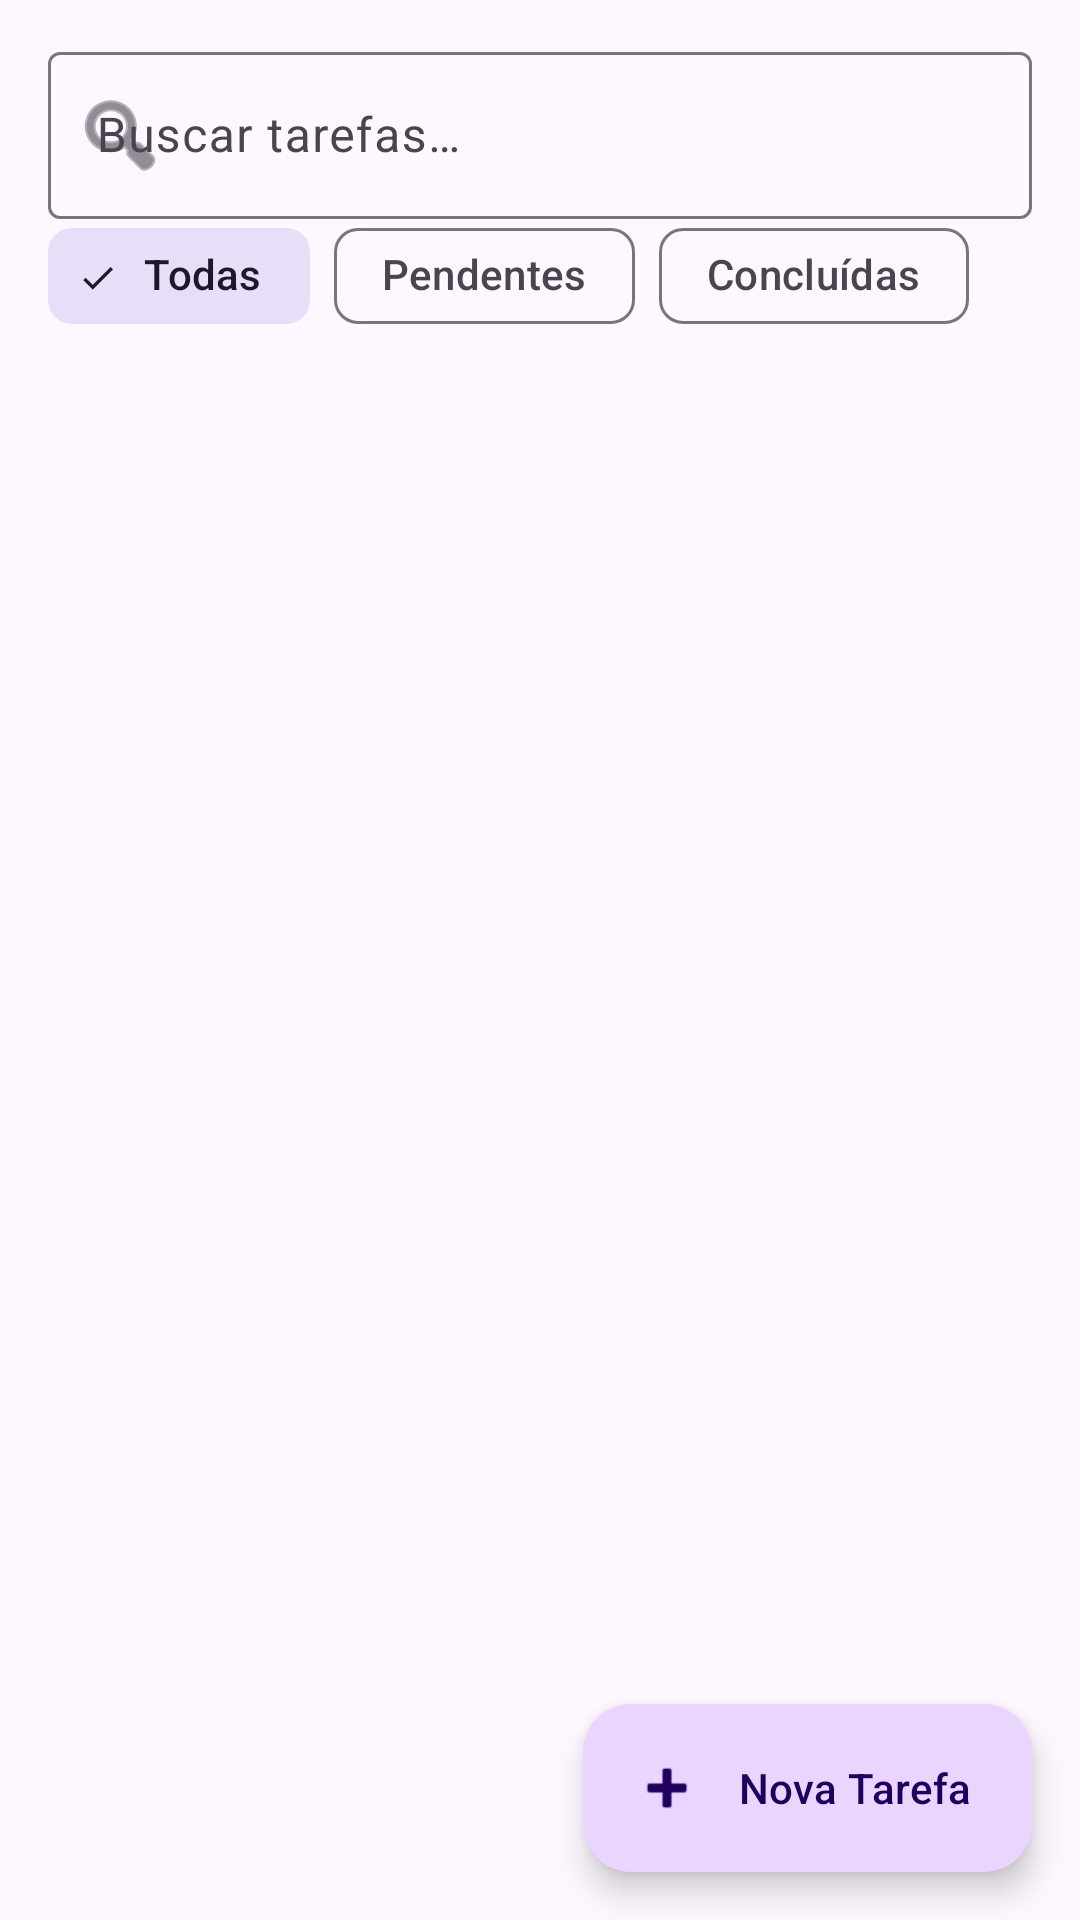

The Android layout XML behind this screen, and the referenced resources:
<!-- AndroidManifest.xml: application theme Theme.KotlinTasks -->
<!-- res/layout/fragment_task_list.xml -->
<?xml version="1.0" encoding="utf-8"?>
<androidx.coordinatorlayout.widget.CoordinatorLayout
    xmlns:android="http://schemas.android.com/apk/res/android"
    xmlns:app="http://schemas.android.com/apk/res-auto"
    android:layout_width="match_parent"
    android:layout_height="match_parent">

    
    <com.google.android.material.textfield.TextInputLayout
        android:id="@+id/tilSearch"
        style="@style/Widget.Material3.TextInputLayout.OutlinedBox"
        android:layout_width="match_parent"
        android:layout_height="wrap_content"
        android:layout_marginHorizontal="16dp"
        android:layout_marginTop="12dp"
        android:layout_marginBottom="4dp"
        app:endIconMode="clear_text"
        app:startIconDrawable="@android:drawable/ic_menu_search"
        app:layout_anchorGravity="top">

        <com.google.android.material.textfield.TextInputEditText
            android:id="@+id/etSearch"
            android:layout_width="match_parent"
            android:layout_height="wrap_content"
            android:hint="Buscar tarefas…"
            android:imeOptions="actionSearch"
            android:inputType="text"
            android:maxLines="1" />

    </com.google.android.material.textfield.TextInputLayout>

    
    <HorizontalScrollView
        android:id="@+id/filterScrollView"
        android:layout_width="match_parent"
        android:layout_height="wrap_content"
        android:layout_marginTop="64dp"
        android:scrollbars="none">

        <com.google.android.material.chip.ChipGroup
            android:id="@+id/chipGroupFilter"
            android:layout_width="wrap_content"
            android:layout_height="wrap_content"
            android:layout_marginHorizontal="16dp"
            android:layout_marginVertical="4dp"
            app:singleSelection="true"
            app:selectionRequired="true">

            <com.google.android.material.chip.Chip
                android:id="@+id/chipAll"
                style="@style/Widget.Material3.Chip.Filter"
                android:layout_width="wrap_content"
                android:layout_height="wrap_content"
                android:checked="true"
                android:text="@string/filter_all" />

            <com.google.android.material.chip.Chip
                android:id="@+id/chipPending"
                style="@style/Widget.Material3.Chip.Filter"
                android:layout_width="wrap_content"
                android:layout_height="wrap_content"
                android:text="@string/filter_pending" />

            <com.google.android.material.chip.Chip
                android:id="@+id/chipCompleted"
                style="@style/Widget.Material3.Chip.Filter"
                android:layout_width="wrap_content"
                android:layout_height="wrap_content"
                android:text="@string/filter_completed" />

        </com.google.android.material.chip.ChipGroup>

    </HorizontalScrollView>

    
    <androidx.recyclerview.widget.RecyclerView
        android:id="@+id/recyclerViewTasks"
        android:layout_width="match_parent"
        android:layout_height="match_parent"
        android:layout_marginTop="112dp"
        android:clipToPadding="false"
        android:paddingBottom="88dp"
        app:layoutManager="androidx.recyclerview.widget.LinearLayoutManager" />

    
    <LinearLayout
        android:id="@+id/layoutEmptyState"
        android:layout_width="wrap_content"
        android:layout_height="wrap_content"
        android:layout_gravity="center"
        android:gravity="center"
        android:orientation="vertical"
        android:padding="32dp"
        android:visibility="gone">

        <TextView
            android:id="@+id/tvEmptyTitle"
            android:layout_width="wrap_content"
            android:layout_height="wrap_content"
            android:text="@string/empty_state_title"
            android:textAppearance="?attr/textAppearanceTitleMedium"
            android:textColor="?attr/colorOnSurface" />

        <TextView
            android:id="@+id/tvEmptySubtitle"
            android:layout_width="wrap_content"
            android:layout_height="wrap_content"
            android:layout_marginTop="8dp"
            android:gravity="center"
            android:text="@string/empty_state_subtitle"
            android:textAppearance="?attr/textAppearanceBodyMedium"
            android:textColor="?attr/colorOnSurfaceVariant" />

    </LinearLayout>

    
    <com.google.android.material.floatingactionbutton.ExtendedFloatingActionButton
        android:id="@+id/fabAddTask"
        android:layout_width="wrap_content"
        android:layout_height="wrap_content"
        android:layout_gravity="bottom|end"
        android:layout_margin="16dp"
        android:text="@string/title_add_task"
        app:icon="@android:drawable/ic_input_add" />

</androidx.coordinatorlayout.widget.CoordinatorLayout>
<!-- resources referenced by this layout -->
<resources>
  <string name="empty_state_subtitle">Toque no botão + para criar sua primeira tarefa</string>
  <string name="empty_state_title">Nenhuma tarefa ainda</string>
  <string name="filter_all">Todas</string>
  <string name="filter_completed">Concluídas</string>
  <string name="filter_pending">Pendentes</string>
  <string name="title_add_task">Nova Tarefa</string>
  <style name="Theme.KotlinTasks" parent="Theme.Material3.DayNight.NoActionBar">
          <item name="colorPrimary">@color/purple_500</item>
          <item name="colorOnPrimary">@color/white</item>
          <item name="colorPrimaryContainer">@color/purple_100</item>
          <item name="colorSecondary">@color/teal_200</item>
          <item name="colorTertiary">@color/pink_300</item>
          <item name="android:statusBarColor">?attr/colorSurface</item>
          <item name="android:navigationBarColor">?attr/colorSurface</item>
      </style>
  <color name="purple_500">#FF7F52FF</color>
  <color name="white">#FFFFFFFF</color>
  <color name="purple_100">#FFEAD5FF</color>
  <color name="teal_200">#FF03DAC5</color>
  <color name="pink_300">#FFFF80AB</color>
</resources>
